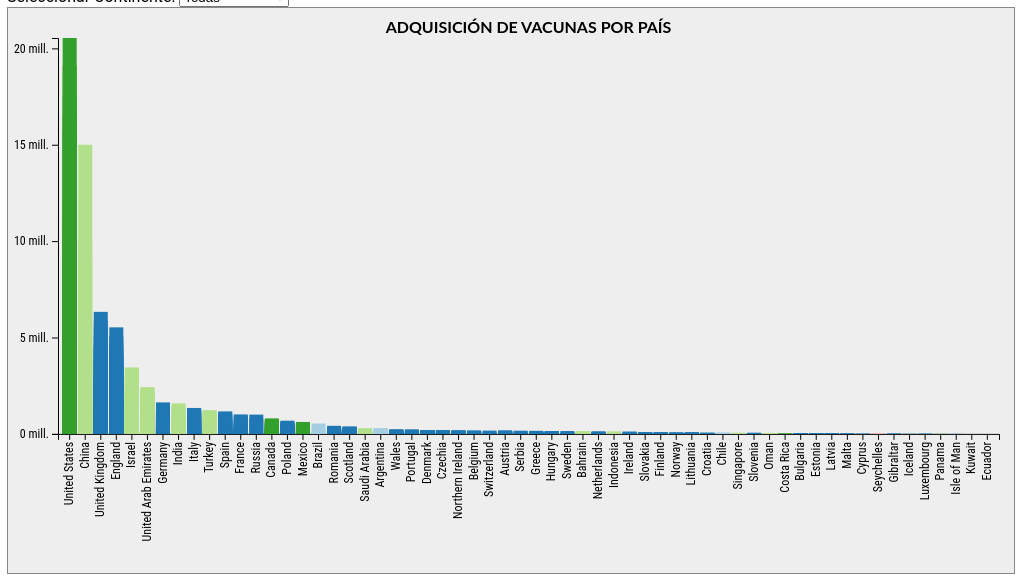
D3 v5 page, settled after 480 driven frames (8 s of simulated time); the page loaded 1 data file(s).


// ── js/app.js
//import * as d3Collection from 'd3-collection'

// I. Configuracion

graf = d3.select('#graf')
ancho_total = graf.style('width').slice(0,-2)
alto_total = ancho_total * 9 / 16

graf.style('width', `${ ancho_total }px`)
    .style('height', `${ alto_total }px`)


margins = { top: 30, left: 50, right: 15, bottom: 140 }

ancho = ancho_total - margins.left - margins.right
alto = alto_total - margins.top -  margins.bottom


// II. Variables globales
svg = graf.append('svg')
        .style('width', `${ ancho_total }px`)
        .style('height', `${ alto_total }px`)

g = svg.append('g')
        .attr('transform', `translate(${ margins.left }, ${ margins.top })`)        
        .attr('width', ancho + 'px')
        .attr('height', alto  + 'px')

y = d3.scaleLinear()
        .range([alto, 0])

// Utilizacion de escalador de banda: scaleBand()
x = d3.scaleBand()
        .range([0, ancho])
        .paddingInner(0.1)
        .paddingOuter(0.3)

//Convertir datos ordinales, scaleOrdinal()
        
color = d3.scaleOrdinal()
        //    .range(['red', 'green', 'blue', 'yellow'])
        .range(d3.schemePaired)

xAxisGroup = g.append('g')
        .attr('transform', `translate(0, ${ alto })`)
        .attr('class', 'eje')
yAxisGroup = g.append('g')
        .attr('class', 'eje')

titulo = g.append('text')
        .attr('x', `${ancho / 2}px`)
        .attr('y', '-5px')
        .attr('text-anchor', 'middle')
        .text('ADQUISICIÓN DE VACUNAS POR PAÍS')
        .attr('class', 'titulo-grafica')




dataArray = []

continente = 'todas'
continenteSelect = d3.select('#continente')


// III. Render

function render(data) {
    bars = g.selectAll('rect')
        .data(data, d => d.country)

    bars.enter()
        .append('rect')
        .style('width', '0px')
        .style('height', '0px')
        
        .style('y', `${y(0)}px`)
        .style('fill', '#eee')
        
        //.style('x', d => x(d.key) + 'px')
        .merge(bars)
        .transition()
        .duration(2000)        
        .style('x', d => x(d.country) + 'px')
        .style('y', d => (y(d.total_vaccinations)) + 'px')
        //.style('y', d => (y(d.value)) + 'px')
        .style('width', d => `${x.bandwidth()}px`)
        .style('height', d => (alto - y(d.total_vaccinations)) + 'px')
        //.style('height', d => (alto - y(d.value)) + 'px')
        .style('fill', d => color(d.continent))

    bars.exit()
        .transition()
        .duration(2000)
        .style('height', '0px')
        .style('y', d => `${y(0)}px`)
        .style('fill', '#eee')
        .remove()

        yAxisCall = d3.axisLeft(y)
                    .ticks(3)
                    .tickFormat(d => `${d/1000000} mill.`)
        yAxisGroup.call(yAxisCall)

        xAxisCall = d3.axisBottom(x)
        xAxisGroup.call(xAxisCall)
                    .selectAll('text')
                    .attr('x', '-8px')
                    .attr('y', '-5px')
                    .attr('text-anchor', 'end')
                    .attr('transform', 'rotate(-90)')

   


}

// IV. Carga de Datos

d3.csv('datos/country_vaccinations.csv').then(function(data){
    //console.log(data)
    data.forEach(d => {
        d.daily_vaccinations = +d.daily_vaccinations
        d.daily_vaccinations_per_million = +d.daily_vaccinations_per_million
        d.daily_vaccinations_raw = +d.daily_vaccinations_raw
        d.people_fully_vaccinated = +d.people_fully_vaccinated
        d.people_fully_vaccinated_per_hundred = +d.people_fully_vaccinated_per_hundred
        d.people_vaccinated = +d.people_vaccinated
        d.people_vaccinated_per_hundred = +d.people_vaccinated_per_hundred
        d.total_vaccinations = +d.total_vaccinations
        d.total_vaccinations_per_hundred = +d.total_vaccinations_per_hundred       
    })

    /*nested_data = d3.nest()
                .key(function(d){ return d.country })
                .key(function(d){ return d.continent })
                .rollup(function(f){ return d3.sum(f, function(v){ return v.total_vaccinations }) })
                .entries(data)
                .sort(function(a,b){ return d3.descending( a.value, b.value)})
                //.map( function (group){ return  [`country: ${group.key}`, `total_vaccinations :${+group.value}`] })
    console.log(nested_data)
    */
    //data = data.slice(0, 15)
    //nested_data = nested_data.slice(0, 15)

    dataArray = data

    //x.domain(nested_data.map( d => d.key))
    //x.domain(data.map( d => d.key))
//    console.log('countrys')
//    console.log(data.map( d=>d.country))
    
    color.domain(data.map( d => d.continent))

    continenteSelect.append('option')
                        .attr('value', 'todas')
                        .text('Todas')
    color.domain().forEach( d => {
            console.log(d)
            continenteSelect.append('option')
                        .attr('value', d)
                        .text(d)
    })

// V. Despliegue

    frame()

}).catch(e => {
    console.log('No se tuvo acceso al archivo ' + e.message)
})




function frame(){
        dataframe = dataArray
        if(continente != 'todas'){
                dataframe = d3.filter(dataArray, d => d.continent == continente)
        
        }

        dataframe.sort((a, b) => {
                return d3.descending(a.total_vaccinations, b.total_vaccinations)
              
        })

        //Calcular la altura más alta dentro de los datos
        maxy = d3.max(dataframe, d => d.total_vaccinations)
        //maxy = d3.max(data, d => d.value)
        y.domain([0, maxy])

        x.domain(dataframe.map( d => d.country))

        render(dataframe)
}


continenteSelect.on('change', ()=>{
        continente = continenteSelect.node().value
        frame()
})

### data: datos/country_vaccinations.csv
country, iso_code, date, total_vaccinations, people_vaccinated, people_fully_vaccinated, daily_vaccinations_raw, daily_vaccinations, total_vaccinations_per_hundred, people_vaccinated_per_hundred, people_fully_vaccinated_per_hundred, daily_vaccinations_per_million, vaccines, continent
Argentina, ARG, 29/12/2020, 700, , , , , 0, , , , Sputnik V, South America
Argentina, ARG, 30/12/2020, , , , , 15656, , , , 346, Sputnik V, South America
Argentina, ARG, 31/12/2020, 32013, , , , 15656, 0.07, , , 346, Sputnik V, South America
Argentina, ARG, 1/01/2021, , , , , 11070, , , , 245, Sputnik V, South America
Argentina, ARG, 2/01/2021, , , , , 8776, , , , 194, Sputnik V, South America
Argentina, ARG, 3/01/2021, , , , , 7400, , , , 164, Sputnik V, South America
Argentina, ARG, 4/01/2021, 39599, , , , 6483, 0.09, , , 143, Sputnik V, South America
Argentina, ARG, 5/01/2021, , , , , 7984, , , , 177, Sputnik V, South America
Argentina, ARG, 6/01/2021, , , , , 8173, , , , 181, Sputnik V, South America
Argentina, ARG, 7/01/2021, , , , , 8363, , , , 185, Sputnik V, South America
Argentina, ARG, 8/01/2021, 107542, , , , 10519, 0.24, , , 233, Sputnik V, South America
Argentina, ARG, 9/01/2021, , , , , 11942, , , , 264, Sputnik V, South America
Argentina, ARG, 10/01/2021, , , , , 13365, , , , 296, Sputnik V, South America
Argentina, ARG, 11/01/2021, , , , , 14788, , , , 327, Sputnik V, South America
Argentina, ARG, 12/01/2021, , , , , 14056, , , , 311, Sputnik V, South America
Argentina, ARG, 13/01/2021, 166833, , , , 13323, 0.37, , , 295, Sputnik V, South America
Argentina, ARG, 14/01/2021, , , , , 13320, , , , 295, Sputnik V, South America
Argentina, ARG, 15/01/2021, 200759, , , , 13317, 0.44, , , 295, Sputnik V, South America
Argentina, ARG, 16/01/2021, , , , , 12971, , , , 287, Sputnik V, South America
Argentina, ARG, 17/01/2021, , , , , 12624, , , , 279, Sputnik V, South America
Argentina, ARG, 18/01/2021, , , , , 12278, , , , 272, Sputnik V, South America
Argentina, ARG, 19/01/2021, , , , , 11932, , , , 264, Sputnik V, South America
Argentina, ARG, 20/01/2021, 247933, 243539, 4394, , 11586, 0.55, 0.54, 0.01, 256, Sputnik V, South America
Argentina, ARG, 21/01/2021, 265724, 249372, 16352, 17791, 11704, 0.59, 0.55, 0.04, 259, Sputnik V, South America
Argentina, ARG, 22/01/2021, 279602, 254456, 25146, 13878, 11263, 0.62, 0.56, 0.06, 249, Sputnik V, South America
Argentina, ARG, 23/01/2021, 288064, 258876, 29188, 8462, 11124, 0.64, 0.57, 0.06, 246, Sputnik V, South America
Austria, AUT, 5/01/2021, 8360, 8360, , , , 0.09, 0.09, , , Pfizer/BioNTech, Europe
Austria, AUT, 6/01/2021, , , , , 3368, , , , 374, Pfizer/BioNTech, Europe
Austria, AUT, 7/01/2021, 15095, 15095, , , 3368, 0.17, 0.17, , 374, Pfizer/BioNTech, Europe
Austria, AUT, 8/01/2021, 30150, 30150, , 15055, 7263, 0.33, 0.33, , 806, Pfizer/BioNTech, Europe
Austria, AUT, 9/01/2021, 31525, 31525, , 1375, 5791, 0.35, 0.35, , 643, Pfizer/BioNTech, Europe
Austria, AUT, 10/01/2021, 31885, 31885, , 360, 4705, 0.35, 0.35, , 522, Pfizer/BioNTech, Europe
Austria, AUT, 11/01/2021, 38545, 38545, , 6660, 5031, 0.43, 0.43, , 559, Pfizer/BioNTech, Europe
Austria, AUT, 12/01/2021, 52925, 52925, , 14380, 6366, 0.59, 0.59, , 707, Pfizer/BioNTech, Europe
Austria, AUT, 13/01/2021, 63280, 63280, , 10355, 7365, 0.7, 0.7, , 818, Pfizer/BioNTech, Europe
Austria, AUT, 14/01/2021, 74100, 74100, , 10820, 8429, 0.82, 0.82, , 936, Pfizer/BioNTech, Europe
Austria, AUT, 15/01/2021, 84380, 84380, , 10280, 7747, 0.94, 0.94, , 860, Pfizer/BioNTech, Europe
Austria, AUT, 16/01/2021, 87195, 87195, , 2815, 7953, 0.97, 0.97, , 883, Pfizer/BioNTech, Europe
Austria, AUT, 17/01/2021, 102790, 102790, , 15595, 10129, 1.14, 1.14, , 1125, Pfizer/BioNTech, Europe
Austria, AUT, 18/01/2021, , , , , 11852, , , , 1316, Pfizer/BioNTech, Europe
Austria, AUT, 19/01/2021, 140232, 140232, , , 12472, 1.56, 1.56, , 1385, Pfizer/BioNTech, Europe
Austria, AUT, 20/01/2021, 150703, 150703, , 10471, 12489, 1.67, 1.67, , 1387, Pfizer/BioNTech, Europe
Austria, AUT, 21/01/2021, 161965, 161965, , 11262, 12552, 1.8, 1.8, , 1394, Pfizer/BioNTech, Europe
Austria, AUT, 22/01/2021, 166956, 166956, , 4991, 11797, 1.85, 1.85, , 1310, Pfizer/BioNTech, Europe
Austria, AUT, 23/01/2021, 169549, 169549, , 2593, 11765, 1.88, 1.88, , 1306, Pfizer/BioNTech, Europe
Bahrain, BHR, 23/12/2020, 38965, 38965, , , , 2.29, 2.29, , , Pfizer/BioNTech, Asia
Bahrain, BHR, 24/12/2020, 50071, 50071, , 11106, 11106, 2.94, 2.94, , 6527, Pfizer/BioNTech, Asia
Bahrain, BHR, 25/12/2020, 50543, 50543, , 472, 5789, 2.97, 2.97, , 3402, Pfizer/BioNTech, Asia
Bahrain, BHR, 26/12/2020, 51556, 51556, , 1013, 4197, 3.03, 3.03, , 2467, Pfizer/BioNTech, Asia
Bahrain, BHR, 27/12/2020, 53614, 53614, , 2058, 3662, 3.15, 3.15, , 2152, Pfizer/BioNTech, Asia
Bahrain, BHR, 28/12/2020, 55014, 55014, , 1400, 3210, 3.23, 3.23, , 1886, Pfizer/BioNTech, Asia
Bahrain, BHR, 29/12/2020, 56041, 56041, , 1027, 2846, 3.29, 3.29, , 1673, Pfizer/BioNTech, Asia
Bahrain, BHR, 30/12/2020, 57317, 57317, , 1276, 2622, 3.37, 3.37, , 1541, Pfizer/BioNTech, Asia
Bahrain, BHR, 31/12/2020, 58643, 58643, , 1326, 1225, 3.45, 3.45, , 720, Pfizer/BioNTech, Asia
Bahrain, BHR, 1/01/2021, 59351, 59351, , 708, 1258, 3.49, 3.49, , 739, Pfizer/BioNTech, Asia
Bahrain, BHR, 2/01/2021, 60097, 60097, , 746, 1220, 3.53, 3.53, , 717, Pfizer/BioNTech, Asia
Bahrain, BHR, 3/01/2021, 60689, 60689, , 592, 1011, 3.57, 3.57, , 594, Pfizer/BioNTech, Asia
Bahrain, BHR, 4/01/2021, 61612, 61612, , 923, 943, 3.62, 3.62, , 554, Pfizer/BioNTech, Asia
Bahrain, BHR, 5/01/2021, 63893, 63893, , 2281, 1122, 3.75, 3.75, , 659, Pfizer/BioNTech, Asia
Bahrain, BHR, 6/01/2021, 68472, 68472, , 4579, 1594, 4.02, 4.02, , 937, Pfizer/BioNTech, Asia
... 1,337 more rows